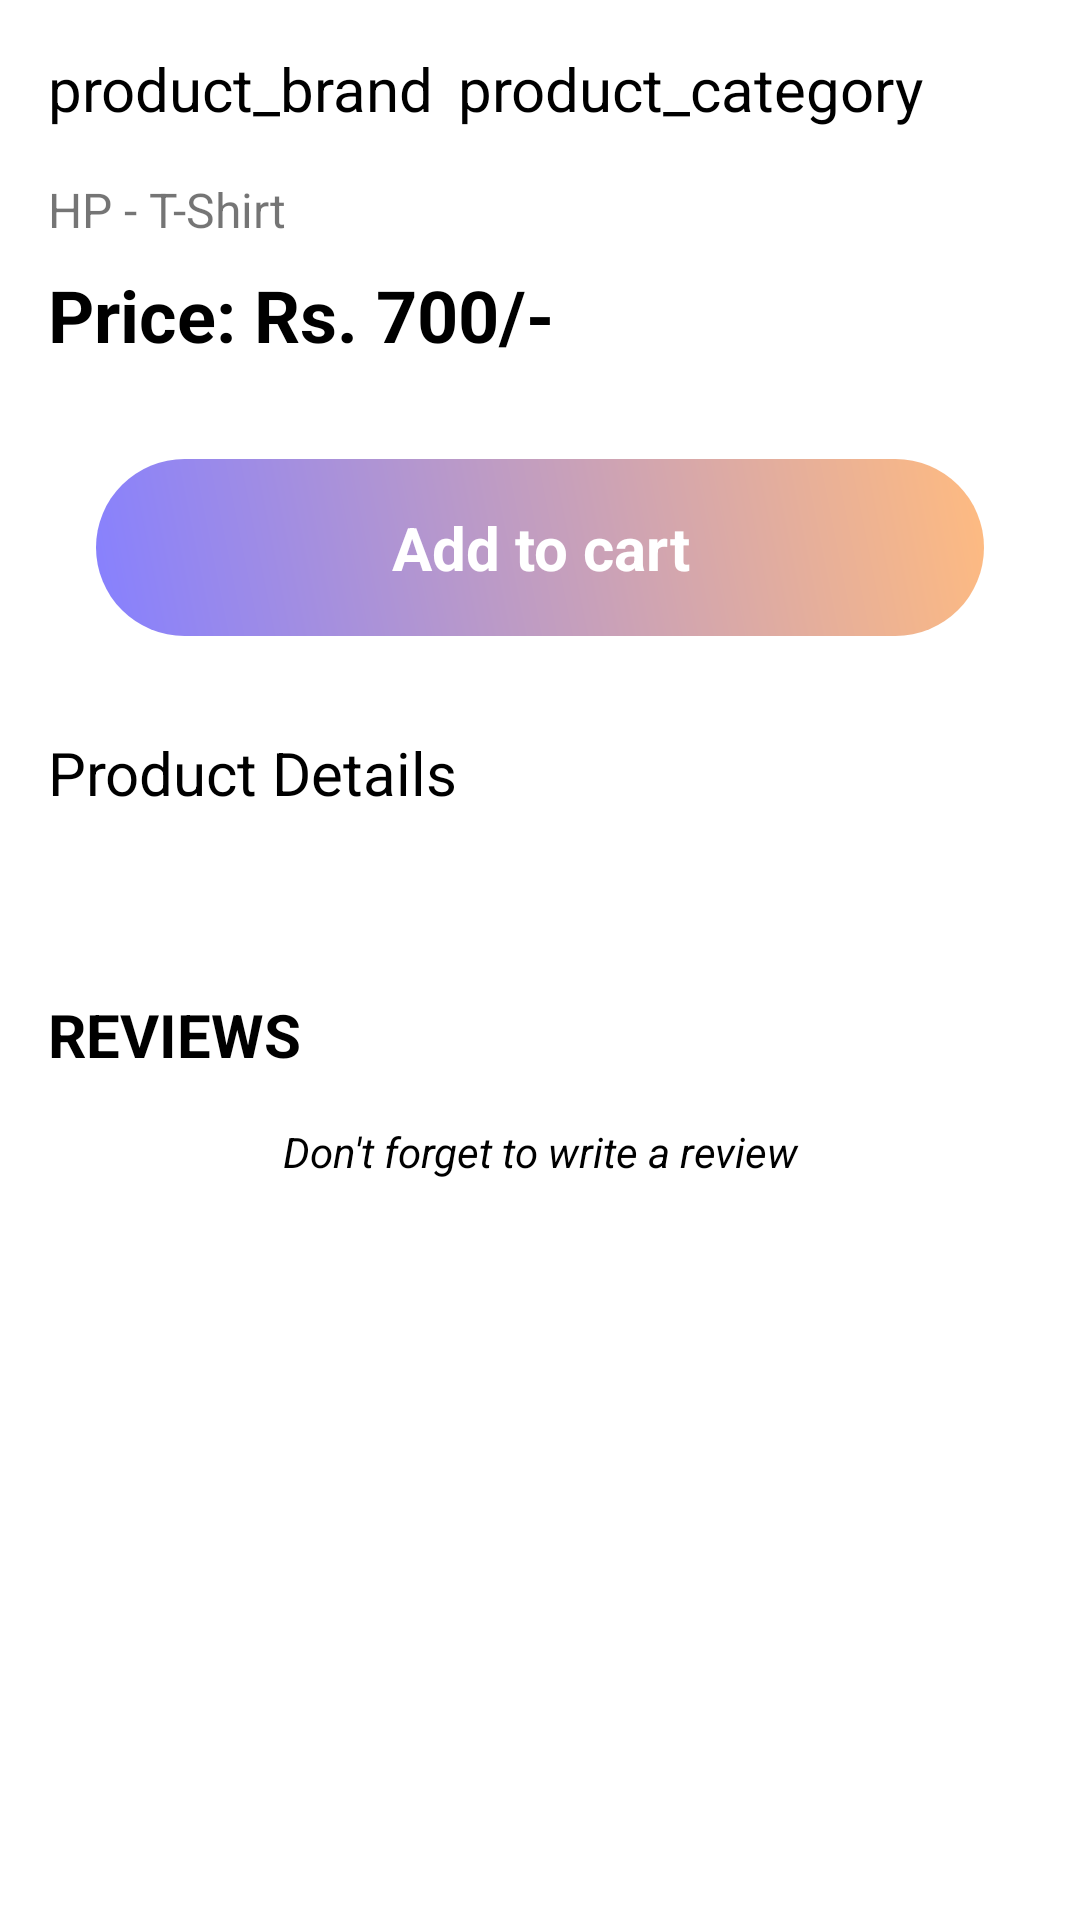

This screen was rendered from an Android layout file. Write that file and the resources it references.
<!-- AndroidManifest.xml: application theme AppTheme -->
<!-- res/layout/activity_product_description.xml -->
<?xml version="1.0" encoding="utf-8"?>
<androidx.constraintlayout.widget.ConstraintLayout xmlns:android="http://schemas.android.com/apk/res/android"
    xmlns:app="http://schemas.android.com/apk/res-auto"
    xmlns:tools="http://schemas.android.com/tools"
    android:layout_width="match_parent"
    android:layout_height="match_parent"
    tools:context=".ProductDescriptionActivity">

    <ScrollView
        android:layout_width="match_parent"
        android:layout_height="match_parent"
        app:layout_constraintBottom_toBottomOf="parent"
        app:layout_constraintEnd_toEndOf="parent"
        app:layout_constraintStart_toStartOf="parent"
        app:layout_constraintTop_toTopOf="parent">

        <androidx.constraintlayout.widget.ConstraintLayout
            android:layout_width="match_parent"
            android:layout_height="match_parent">

            <androidx.recyclerview.widget.RecyclerView
                android:id="@+id/productImagesList"
                android:layout_width="match_parent"
                android:layout_height="0dp"
                app:layout_constraintLeft_toLeftOf="parent"
                app:layout_constraintRight_toRightOf="parent"
                app:layout_constraintTop_toTopOf="parent"
                tools:listitem="@layout/product_images_list"/>

            <TextView
                android:id="@+id/product_brand"
                android:layout_width="wrap_content"
                android:layout_height="wrap_content"
                android:layout_marginTop="@dimen/margin_large"
                android:layout_marginStart="@dimen/margin_large"
                android:text="product_brand"
                android:textColor="@color/colorBlack"
                android:textSize="@dimen/text_large"
                app:layout_constraintStart_toStartOf="parent"
                app:layout_constraintTop_toBottomOf="@id/productImagesList" />

            <TextView
                android:id="@+id/product_category"
                android:layout_width="wrap_content"
                android:layout_height="wrap_content"
                android:layout_marginTop="@dimen/margin_large"
                android:layout_marginStart="@dimen/margin_small"
                android:text="product_category"
                android:textColor="@color/colorBlack"
                android:textSize="@dimen/text_large"
                app:layout_constraintStart_toEndOf="@id/product_brand"
                app:layout_constraintTop_toBottomOf="@id/productImagesList" />

            <TextView
                android:id="@+id/product_name"
                android:layout_width="wrap_content"
                android:layout_height="wrap_content"
                android:layout_marginTop="16dp"
                android:layout_marginStart="@dimen/margin_large"
                android:text="HP - T-Shirt"
                android:textSize="@dimen/text_medium"
                app:layout_constraintLeft_toLeftOf="parent"
                app:layout_constraintTop_toBottomOf="@id/product_brand" />

            <TextView
                android:id="@+id/thePriceOfProduct"
                android:layout_width="wrap_content"
                android:layout_height="wrap_content"
                android:layout_marginStart="@dimen/margin_large"
                android:layout_marginTop="@dimen/margin_small"
                app:layout_constraintStart_toStartOf="parent"
                app:layout_constraintTop_toBottomOf="@+id/product_name"
                android:text="Price: Rs. 700/-"
                android:textSize="@dimen/text_xlarge"
                android:textColor="@color/colorBlack"
                android:textStyle="bold"/>

            <TextView
                android:id="@+id/addToCartButton"
                android:layout_width="match_parent"
                android:layout_height="wrap_content"
                android:layout_margin="@dimen/margin_xlarge"
                android:padding="@dimen/padding_large"
                android:background="@drawable/gradiant_shape"
                android:text="Add to cart"
                android:textStyle="bold"
                android:textSize="@dimen/text_large"
                android:textColor="@color/colorPrimary"
                android:gravity="center"
                app:layout_constraintTop_toBottomOf="@id/thePriceOfProduct"
                app:layout_constraintEnd_toEndOf="parent"
                app:layout_constraintStart_toStartOf="parent" />


            <TextView
                android:id="@+id/textview4_1"
                android:layout_width="wrap_content"
                android:layout_height="wrap_content"
                android:layout_marginTop="@dimen/margin_xlarge"
                android:layout_marginStart="@dimen/margin_large"
                android:text="Product Details"
                android:textSize="@dimen/text_large"
                android:textColor="@color/colorBlack"
                app:layout_constraintStart_toStartOf="parent"
                app:layout_constraintTop_toBottomOf="@id/addToCartButton" />

            <TextView
                android:id="@+id/listviewinformation"
                android:layout_width="wrap_content"
                android:layout_height="wrap_content"
                android:layout_marginStart="@dimen/margin_large"
                android:layout_marginEnd="@dimen/margin_large"
                android:layout_marginTop="@dimen/margin_normal"
                android:textSize="@dimen/text_small"
                app:layout_constraintStart_toStartOf="parent"
                app:layout_constraintTop_toBottomOf="@id/textview4_1" />
            <TextView
                android:id="@+id/textview4_2"
                android:layout_width="wrap_content"
                android:layout_height="wrap_content"
                android:layout_marginTop="@dimen/margin_xlarge"
                android:text="REVIEWS"
                android:textSize="20dp"
                android:layout_marginLeft="16dp"
                android:textStyle="bold"
                android:textColor="@color/colorBlack"
                app:layout_constraintStart_toStartOf="parent"
                app:layout_constraintTop_toBottomOf="@id/listviewinformation" />

            <androidx.recyclerview.widget.RecyclerView
                android:id="@+id/reviewList"
                android:layout_width="match_parent"
                android:layout_height="0dp"
                app:layout_constraintStart_toStartOf="parent"
                app:layout_constraintTop_toBottomOf="@id/textview4_2"
                tools:listitem="@layout/review_list"/>

           <TextView
                android:id="@+id/textview4_3"
                android:layout_width="match_parent"
                android:layout_height="wrap_content"
                android:layout_marginTop="@dimen/margin_large"
                android:paddingBottom="@dimen/margin_xlarge"
                android:gravity="center"
                android:textColor="@color/colorBlack"
                android:textStyle="italic"
                android:text="Don't forget to write a review"
                app:layout_constraintStart_toStartOf="parent"
                app:layout_constraintTop_toBottomOf="@id/reviewList"/>


        </androidx.constraintlayout.widget.ConstraintLayout>

    </ScrollView>



</androidx.constraintlayout.widget.ConstraintLayout>
<!-- res/layout/product_images_list.xml (included above) -->
<?xml version="1.0" encoding="utf-8"?>
<androidx.constraintlayout.widget.ConstraintLayout xmlns:android="http://schemas.android.com/apk/res/android"
    android:layout_width="match_parent"
    android:layout_height="wrap_content"
    xmlns:app="http://schemas.android.com/apk/res-auto">

    <ImageView
        android:id="@+id/photo"
        android:layout_width="match_parent"
        android:layout_height="500dp"
        android:padding="@dimen/padding_large"
        android:src="@drawable/kcbk3"
        android:background="@color/colorPrimaryDark"
        app:layout_constraintLeft_toLeftOf="parent"
        app:layout_constraintRight_toRightOf="parent"
        app:layout_constraintTop_toTopOf="parent" />

</androidx.constraintlayout.widget.ConstraintLayout>
<!-- res/layout/review_list.xml (included above) -->
<?xml version="1.0" encoding="utf-8"?>
<androidx.constraintlayout.widget.ConstraintLayout xmlns:android="http://schemas.android.com/apk/res/android"
    android:layout_width="match_parent"
    android:layout_height="wrap_content"
    xmlns:tools="http://schemas.android.com/tools"
    xmlns:app="http://schemas.android.com/apk/res-auto">

    <LinearLayout
        android:id="@+id/ratingLayout"
        android:layout_width="wrap_content"
        android:layout_height="wrap_content"
        android:background="@drawable/gradiant_shape4"
        android:layout_marginTop="@dimen/margin_small"
        android:layout_marginStart="@dimen/margin_large"
        android:paddingEnd="@dimen/margin_normal"
        android:paddingStart="@dimen/margin_normal"
        app:layout_constraintStart_toStartOf="parent"
        app:layout_constraintTop_toTopOf="parent">

        <TextView
            android:id="@+id/rating"
            android:layout_width="wrap_content"
            android:layout_height="wrap_content"
            android:text="5"
            android:textSize="@dimen/text_large"
            android:textColor="@color/colorPrimary"
            android:textStyle="bold"
            android:gravity="center"
            android:layout_marginTop="4dp"
            android:layout_marginBottom="@dimen/margin_small"
            app:layout_constraintStart_toStartOf="parent"
            app:layout_constraintTop_toTopOf="parent"/>

        <TextView
            android:id="@+id/star"
            android:layout_width="wrap_content"
            android:layout_height="wrap_content"
            android:gravity="center"
            android:layout_marginTop="4dp"
            android:background="@drawable/icon_star"
            android:layout_marginStart="4dp"
            app:layout_constraintStart_toEndOf="@+id/rating"
            app:layout_constraintTop_toTopOf="parent"/>

    </LinearLayout>



    <TextView
        android:id="@+id/tvreview"
        android:layout_width="match_parent"
        android:layout_height="wrap_content"
        android:padding="@dimen/padding_normal"
        android:layout_marginTop="@dimen/margin_normal"
        android:textSize="@dimen/text_medium"
        android:text="review"
        app:layout_constraintTop_toBottomOf="@+id/ratingLayout"
        app:layout_constraintStart_toStartOf="parent"/>

</androidx.constraintlayout.widget.ConstraintLayout>
<!-- resources referenced by this layout -->
<resources>
  <color name="colorBlack">#000</color>
  <color name="colorPrimary">#FFF</color>
  <color name="colorPrimaryDark">#625772</color>
  <dimen name="margin_large">16dp</dimen>
  <dimen name="margin_normal">12dp</dimen>
  <dimen name="margin_small">8dp</dimen>
  <dimen name="margin_xlarge">32dp</dimen>
  <dimen name="padding_large">16dp</dimen>
  <dimen name="padding_normal">10dp</dimen>
  <dimen name="text_large">20dp</dimen>
  <dimen name="text_medium">16dp</dimen>
  <dimen name="text_small">12dp</dimen>
  <dimen name="text_xlarge">24dp</dimen>
  <!-- drawable gradiant_shape (drawable) -->
  <?xml version = "1.0" encoding = "utf-8" ?>
  <shape
      android:shape = "rectangle"
      xmlns:android = "http://schemas.android.com/apk/res/android" >
      <corners  android:radius="50dp"/>
      <gradient
          android:startColor = "#8680ff"
          android:endColor = "#ffbb80"
          android:angle = "45"
          android:type = "linear" />
  </shape>
  <!-- drawable gradiant_shape4 (drawable) -->
  <?xml version = "1.0" encoding = "utf-8" ?>
  <shape
      android:shape = "rectangle"
      xmlns:android = "http://schemas.android.com/apk/res/android" >
      <corners  android:radius="5dp"/>
      <gradient
          android:startColor = "#463dff"
          android:endColor = "#fb7600"
          android:angle = "45"
          android:type = "linear" />
  </shape>
  <!-- drawable kcbk3: png bitmap (drawable, 24701 bytes) -->
  <style name="AppTheme" parent="Theme.MaterialComponents.Light">
          
          <item name="android:forceDarkAllowed">false</item>
          <item name="colorPrimary">@color/colorPrimary</item>
          <item name="colorPrimaryDark">@color/colorPrimaryDark</item>
          <item name="colorAccent">@color/colorAccent</item>
      </style>
  <color name="colorAccent">#03DAC5</color>
</resources>
